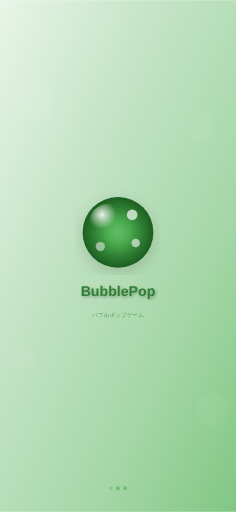
t = 0.00 s
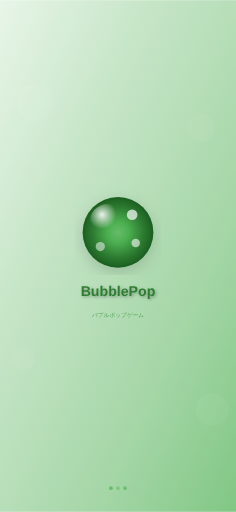
t = 0.38 s
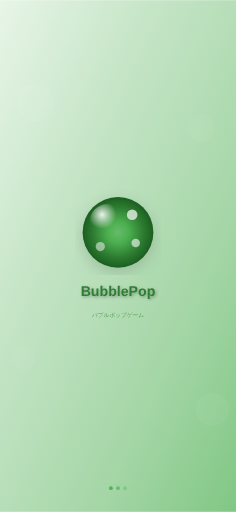
t = 0.68 s
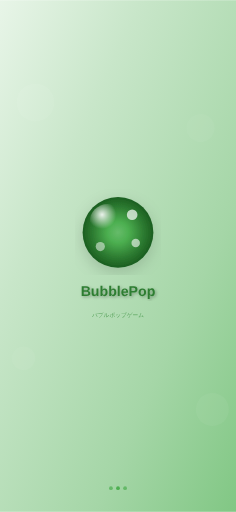
t = 1.05 s
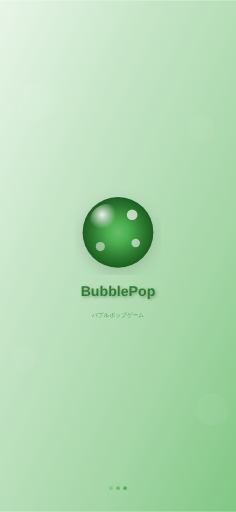
t = 1.43 s
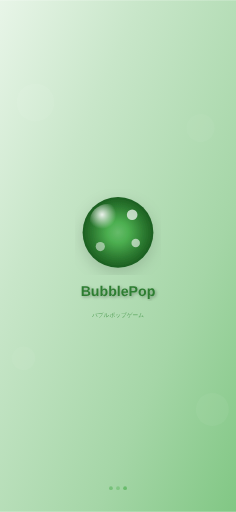
t = 1.73 s

The animated SVG that drew these frames (rendered in a browser with its animation timeline set to each time). Animation: 3 SMIL elements (animate=3); one cycle of 2.10 s, repeats indefinitely.

<svg xmlns="http://www.w3.org/2000/svg" width="393" height="852" viewBox="0 0 393 852">
        <defs>
            <!-- Background gradient optimized for splash screens -->
            <linearGradient id="splashBg-393x852" x1="0%" y1="0%" x2="100%" y2="100%">
                <stop offset="0%" style="stop-color:#E8F5E8"/>
                <stop offset="30%" style="stop-color:#C8E6C9"/>
                <stop offset="70%" style="stop-color:#A5D6A7"/>
                <stop offset="100%" style="stop-color:#81C784"/>
            </linearGradient>
            
            <!-- Main logo gradient -->
            <radialGradient id="splashLogo-393x852" cx="50%" cy="50%" r="50%">
                <stop offset="0%" style="stop-color:#66BB6A"/>
                <stop offset="30%" style="stop-color:#4CAF50"/>
                <stop offset="70%" style="stop-color:#2E7D32"/>
                <stop offset="100%" style="stop-color:#1B5E20"/>
            </radialGradient>
            
            <!-- Logo highlight -->
            <radialGradient id="splashHighlight-393x852" cx="35%" cy="30%" r="40%">
                <stop offset="0%" style="stop-color:rgba(255,255,255,0.9)"/>
                <stop offset="100%" style="stop-color:rgba(255,255,255,0)"/>
            </radialGradient>
            
            <!-- Text shadow filter -->
            <filter id="textShadow-393x852">
                <feDropShadow dx="2" dy="2" stdDeviation="3" flood-color="rgba(0,0,0,0.3)"/>
            </filter>
            
            <!-- Logo shadow filter -->
            <filter id="logoShadow-393x852">
                <feDropShadow dx="0" dy="8" stdDeviation="12" flood-color="rgba(0,0,0,0.15)"/>
            </filter>
        </defs>
        
        <!-- Background -->
        <rect width="393" height="852" fill="url(#splashBg-393x852)"/>
        
        <!-- Decorative background bubbles -->
        <circle cx="58.949999999999996" cy="170.4" r="31.44" 
                fill="rgba(255,255,255,0.1)" opacity="0.6"/>
        <circle cx="334.05" cy="213" r="23.58" 
                fill="rgba(255,255,255,0.08)" opacity="0.5"/>
        <circle cx="39.300000000000004" cy="596.4" r="19.650000000000002" 
                fill="rgba(255,255,255,0.12)" opacity="0.4"/>
        <circle cx="353.7" cy="681.6" r="27.51" 
                fill="rgba(255,255,255,0.09)" opacity="0.5"/>
        
        <!-- Main logo bubble -->
        <circle cx="196.5" cy="386.7" r="58.949999999999996" 
                fill="url(#splashLogo-393x852)" 
                filter="url(#logoShadow-393x852)"/>
        
        <!-- Logo highlight -->
        <circle cx="178.815" cy="369.015" 
                r="29.474999999999998" 
                fill="url(#splashHighlight-393x852)"/>
        
        <!-- Logo decorative bubbles -->
        <circle cx="220.07999999999998" cy="357.22499999999997" 
                r="8.8425" 
                fill="rgba(255,255,255,0.7)"/>
        <circle cx="225.975" cy="404.385" 
                r="7.073999999999999" 
                fill="rgba(255,255,255,0.6)"/>
        <circle cx="167.025" cy="410.28" 
                r="7.6635" 
                fill="rgba(255,255,255,0.5)"/>
        
        <!-- Game title -->
        <text x="196.5" y="492.80999999999995" 
              font-family="-apple-system, BlinkMacSystemFont, 'SF Pro Display', Helvetica, Arial, sans-serif" 
              font-size="23.58" 
              font-weight="700" 
              text-anchor="middle" 
              fill="#2E7D32"
              filter="url(#textShadow-393x852)">BubblePop</text>
        
        <!-- Subtitle -->
        <text x="196.5" y="528.18" 
              font-family="-apple-system, BlinkMacSystemFont, 'SF Pro Text', Helvetica, Arial, sans-serif" 
              font-size="9.432" 
              font-weight="400" 
              text-anchor="middle" 
              fill="#388E3C"
              opacity="0.8">バブルポップゲーム</text>
        
        <!-- Loading indicator area (bottom) -->
        <g transform="translate(196.5, 812.7)">
            <!-- Loading dots -->
            <circle cx="-11.79" cy="0" r="3.144" 
                    fill="#4CAF50" opacity="0.6">
                <animate attributeName="opacity" values="0.3;1;0.3" dur="1.5s" repeatCount="indefinite"/>
            </circle>
            <circle cx="0" cy="0" r="3.144" 
                    fill="#4CAF50" opacity="0.6">
                <animate attributeName="opacity" values="0.3;1;0.3" dur="1.5s" begin="0.3s" repeatCount="indefinite"/>
            </circle>
            <circle cx="11.79" cy="0" r="3.144" 
                    fill="#4CAF50" opacity="0.6">
                <animate attributeName="opacity" values="0.3;1;0.3" dur="1.5s" begin="0.6s" repeatCount="indefinite"/>
            </circle>
        </g>
        
        <!-- Device info (for development - remove in production) -->
        <!-- <text x="383" y="842" 
              font-family="SF Mono, Monaco, monospace" 
              font-size="10" 
              text-anchor="end" 
              fill="rgba(0,0,0,0.3)">iPhone 14/15 (393×852)</text> -->
    </svg>